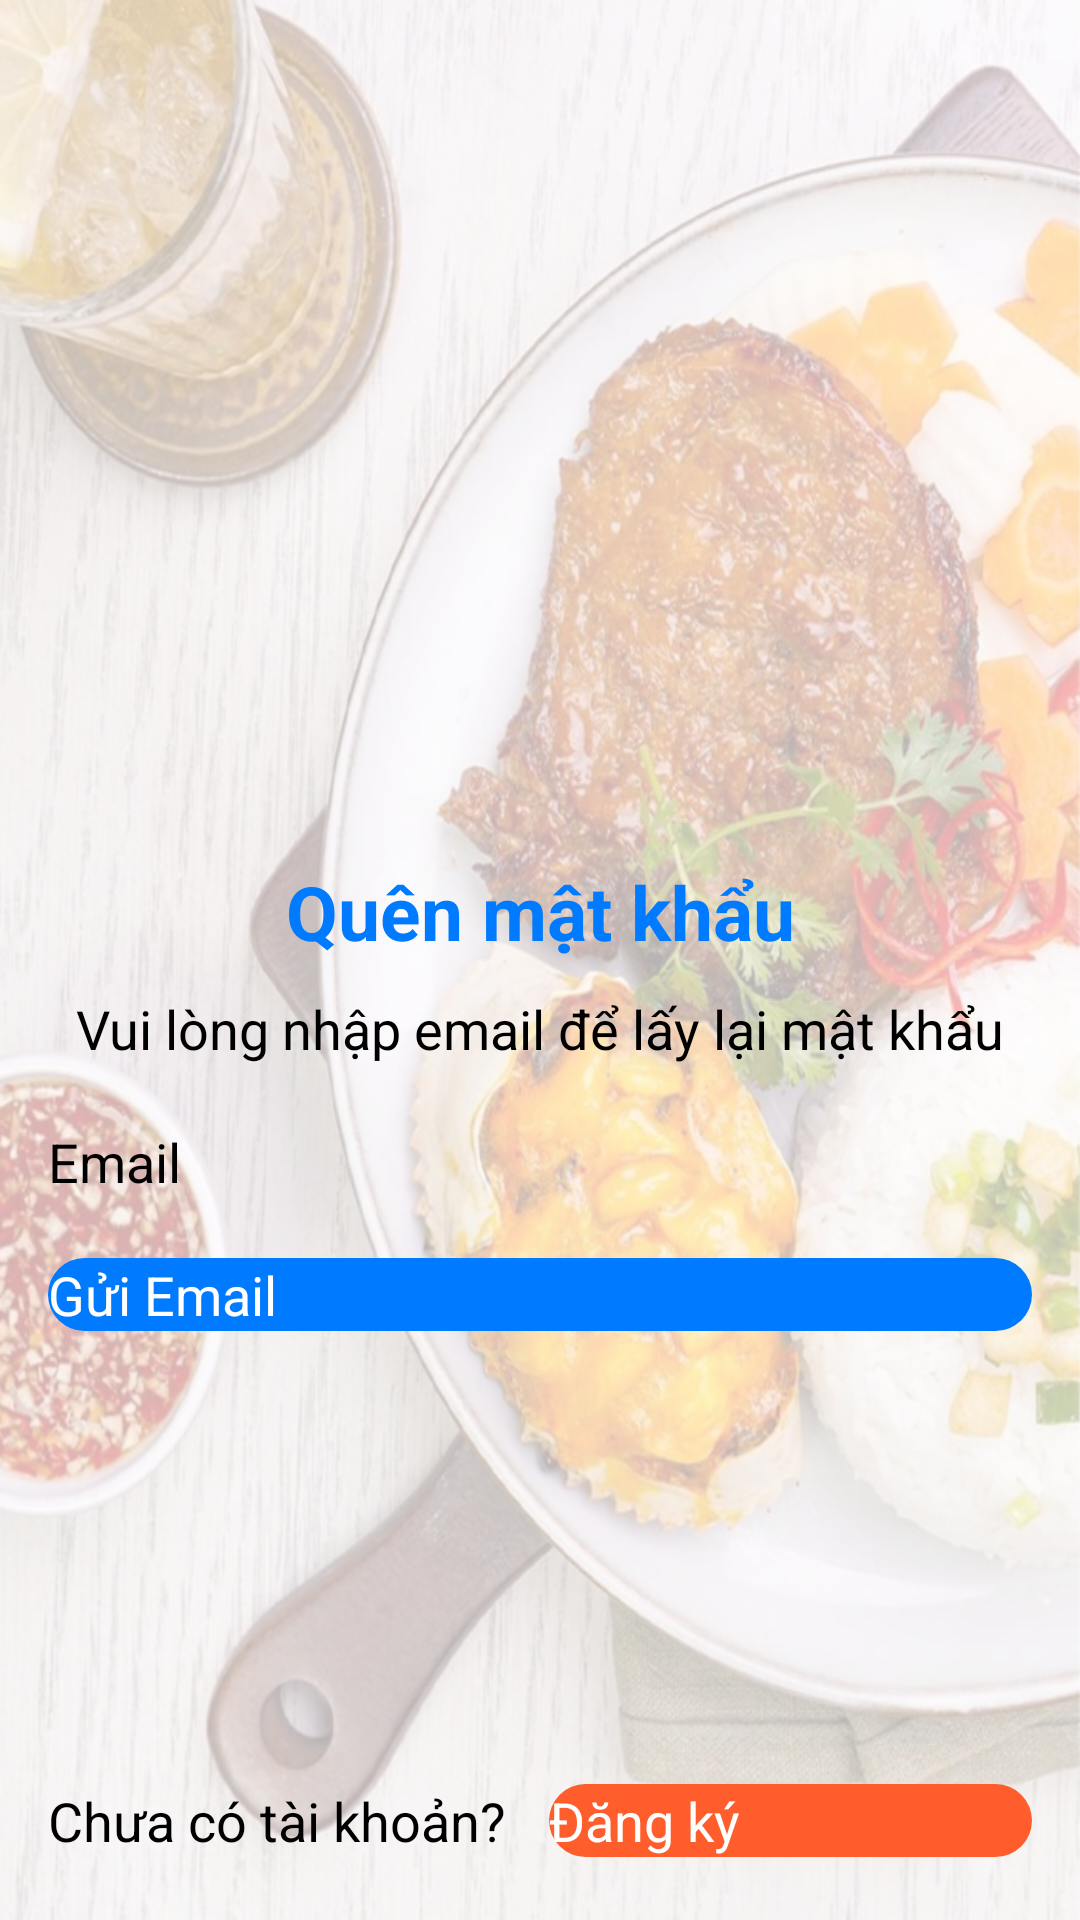

The Android layout XML behind this screen, and the referenced resources:
<!-- AndroidManifest.xml: application theme Theme.FinalProject -->
<!-- res/layout/forgot_password.xml -->
<?xml version="1.0" encoding="utf-8"?>
<LinearLayout xmlns:android="http://schemas.android.com/apk/res/android"
    xmlns:app="http://schemas.android.com/apk/res-auto"
    xmlns:tools="http://schemas.android.com/tools"
    android:layout_width="match_parent"
    android:layout_height="match_parent"
    android:orientation="vertical"
    android:background="@drawable/background1"
    android:scaleType="centerCrop"
    android:padding="16dp"
    tools:context=".ForgotPasswordActivity">


    <ImageView
        android:id="@+id/imageView2"
        android:layout_width="120dp"
        android:layout_gravity="center"
        android:layout_height="120dp"
        android:layout_weight="0"
        app:srcCompat="@drawable/logo" />

    <LinearLayout
        android:layout_width="match_parent"
        android:gravity="center_vertical"
        android:layout_height="wrap_content"
        android:layout_weight="1"
        android:orientation="vertical">

        <TextView
            android:id="@+id/textView"
            android:layout_width="match_parent"
            android:layout_height="wrap_content"
            android:gravity="center"
            android:text="Quên mật khẩu"
            android:textColor="#007BFF"
            android:textSize="25sp"
            android:textStyle="bold" />
        <TextView
            android:layout_marginTop="10dp"
            android:layout_width="wrap_content"
            android:textSize="18sp"
            android:layout_height="wrap_content"
            android:layout_gravity="center"
            android:text="Vui lòng nhập email để lấy lại mật khẩu"/>

        <EditText
            android:id="@+id/edtEmail"
            android:layout_width="match_parent"
            android:layout_height="wrap_content"
            android:layout_marginTop="20dp"
            android:backgroundTint="#007BFF"
            android:drawableLeft="@drawable/baseline_email_24"
            android:drawablePadding="10dp"
            android:textSize="18sp"
            android:ems="10"
            android:hint="Email"
            android:inputType="textPersonName" />


        <androidx.appcompat.widget.AppCompatButton
            android:id="@+id/btnSendEmail"
            android:layout_width="match_parent"
            android:layout_height="wrap_content"
            android:textSize="18sp"
            android:layout_gravity="center"
            android:textColor="@color/white"
            android:layout_marginTop="20dp"
            android:background="@drawable/button_primary"
            android:text="Gửi Email" />

    </LinearLayout>

    <LinearLayout
        android:layout_width="match_parent"
        android:layout_height="wrap_content"
        android:layout_weight="0"
        android:orientation="horizontal">

        <TextView
            android:id="@+id/textView2"
            android:layout_width="wrap_content"
            android:layout_height="wrap_content"
            android:layout_weight="0"
            android:text="Chưa có tài khoản? "
            android:textColor="#000000"
            android:textSize="18sp" />

        <androidx.appcompat.widget.AppCompatButton
            android:id="@+id/btnRegister"
            android:layout_width="wrap_content"
            android:textColor="@color/white"
            android:layout_height="wrap_content"
            android:textSize="18sp"
            android:layout_weight="1"
            android:layout_marginLeft="10dp"
            android:layout_marginBottom="5dp"
            android:background="@drawable/button_orange"
            android:text="Đăng ký" />

    </LinearLayout>
</LinearLayout>
<!-- resources referenced by this layout -->
<resources>
  <color name="white">#FFFFFFFF</color>
  <!-- drawable background1: png bitmap (drawable, 908341 bytes) -->
  <!-- drawable button_orange (drawable) -->
  <?xml version="1.0" encoding="utf-8"?>
  <shape xmlns:android="http://schemas.android.com/apk/res/android"
      android:shape="rectangle">
      <corners android:radius="50dp" />
      <gradient
          android:startColor="@color/orange"
          android:endColor="@color/orange"
          android:angle="270" />
  </shape>
  <!-- drawable button_primary (drawable) -->
  <?xml version="1.0" encoding="utf-8"?>
  <shape xmlns:android="http://schemas.android.com/apk/res/android"
      android:shape="rectangle">
      <solid
          android:color="@color/primary" />
      <corners android:radius="50dp" />
  </shape>
  <!-- drawable logo: png bitmap (drawable, 95122 bytes) -->
  <style name="Theme.FinalProject" parent="Theme.MaterialComponents.DayNight.DarkActionBar">
          
          <item name="colorPrimary">@color/primary</item>
          <item name="colorPrimaryVariant">@color/purple_700</item>
          <item name="colorOnPrimary">@color/black</item>
          
          <item name="colorSecondary">@color/teal_200</item>
          <item name="colorSecondaryVariant">@color/teal_700</item>
          <item name="colorOnSecondary">@color/black</item>
          
          <item name="android:statusBarColor">@color/primary</item>
          
      </style>
  <color name="orange">#ff5d2b</color>
  <color name="primary">#007BFF</color>
  <color name="purple_700">#FF3700B3</color>
  <color name="black">#FF000000</color>
  <color name="teal_200">#FF03DAC5</color>
  <color name="teal_700">#FF018786</color>
</resources>
